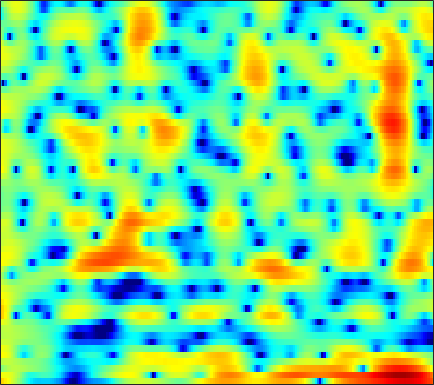

The data file committed next to this chart (first rows):
6.8719, 6.3488, 5.6455, 4.8947, 4.3098, 3.4836, 2.5768, 1.8455, 0.78719, -0.36797, -1.6077, -2.5866, -3.9171, -5.1505, -5.9451, -6.7421, -7.1247, -7.2135, -7.1893, -7.0522, -6.9887, -6.9971, -7.0903, -7.4046
4.535, 4.497, 4.395, 4.197, 3.963, 3.522, 2.92, 2.354, 1.443, 0.3655, -0.8332, -1.753, -2.878, -3.653, -3.889, -3.802, -3.432, -3.113, -2.737, -2.503, -2.441, -2.522, -2.805, -3.271
-0.3408, 0.4728, 1.266, 1.794, 2.046, 2.229, 2.27, 2.226, 2.089, 1.891, 1.646, 1.443, 1.164, 0.8915, 0.6932, 0.4375, 0.1834, -0.02429, -0.3296, -0.6791, -1.09, -1.448, -1.987, -2.602
2.308, 2.449, 2.557, 2.557, 2.485, 2.3, 2.035, 1.798, 1.466, 1.144, 0.8622, 0.6836, 0.4926, 0.3461, 0.254, 0.1373, -0.002222, -0.1459, -0.3998, -0.7483, -1.205, -1.627, -2.297, -3.082
5.09, 4.984, 4.663, 4.115, 3.541, 2.504, 1.127, -0.1686, -2.258, -4.669, -6.585, -6.805, -5.396, -3.499, -2.248, -0.9674, -0.08572, 0.3368, 0.6331, 0.6472, 0.3835, 0.0104, -0.7361, -1.758
4.512, 4.371, 4.022, 3.491, 2.966, 2.081, 0.9732, 0.0004734, -1.409, -2.734, -3.598, -3.722, -3.217, -2.325, -1.627, -0.8215, -0.2175, 0.07573, 0.2749, 0.2619, 0.04394, -0.2386, -0.7812, -1.484
2.893, 2.883, 2.783, 2.59, 2.389, 2.076, 1.716, 1.427, 1.041, 0.6958, 0.4244, 0.2716, 0.1329, 0.04968, 0.009618, -0.03956, -0.1167, -0.2093, -0.3928, -0.6606, -1.017, -1.355, -1.886, -2.521
2.045, 2.192, 2.3, 2.311, 2.262, 2.145, 1.98, 1.836, 1.628, 1.414, 1.194, 1.031, 0.8173, 0.6017, 0.4341, 0.1953, -0.05354, -0.2633, -0.5783, -0.9378, -1.359, -1.708, -2.232, -2.835
2.146, 2.331, 2.441, 2.415, 2.324, 2.123, 1.888, 1.705, 1.462, 1.228, 1.006, 0.8385, 0.6143, 0.3823, 0.1958, -0.08552, -0.3936, -0.6443, -0.9739, -1.316, -1.649, -1.899, -2.224, -2.568
4.136, 4.003, 3.552, 2.875, 2.26, 1.38, 0.5581, 0.09809, -0.2363, -0.3044, -0.2503, -0.2067, -0.2252, -0.3664, -0.5642, -0.9381, -1.415, -1.822, -2.409, -2.936, -3.338, -3.501, -3.433, -3.112
7.208, 6.542, 5.182, 3.18, 1.126, -2.802, -9.375, -15.47, -9.397, -5.047, -2.945, -2.181, -1.885, -2.166, -2.638, -3.451, -4.404, -5.242, -6.517, -8.374, -11.34, -14.47, -14.59, -9.176
7.171, 6.545, 5.409, 3.928, 2.636, 0.8144, -0.8571, -1.767, -2.41, -2.721, -3.162, -3.795, -5.208, -7.522, -10.1, -14.99, -19.13, -16.61, -13.28, -11.5, -10.64, -10.14, -9.019, -7.171
6.064, 5.658, 5.021, 4.248, 3.614, 2.728, 1.818, 1.143, 0.2506, -0.6989, -1.772, -2.701, -4.097, -5.705, -6.988, -8.535, -9.357, -9.293, -8.629, -7.741, -6.834, -6.218, -5.436, -4.628
4.977, 4.701, 4.291, 3.823, 3.432, 2.876, 2.293, 1.836, 1.209, 0.5717, -0.09591, -0.6098, -1.304, -1.982, -2.461, -2.986, -3.394, -3.617, -3.796, -3.868, -3.934, -3.987, -4.09, -4.215
3.96, 3.722, 3.345, 2.948, 2.653, 2.269, 1.933, 1.706, 1.419, 1.148, 0.9005, 0.7067, 0.4248, 0.1541, -0.04935, -0.3245, -0.6052, -0.8062, -1.109, -1.462, -1.868, -2.249, -2.925, -3.828
2.791, 2.337, 1.602, 0.8522, 0.3874, 0.01323, -0.05534, 0.0626, 0.3435, 0.6367, 0.8665, 0.9927, 1.103, 1.137, 1.129, 1.076, 0.9913, 0.9075, 0.752, 0.5177, 0.2014, -0.1087, -0.6514, -1.412
1.729, 0.6079, -1.564, -4.793, -7.827, -9.806, -6.884, -4.545, -2.342, -0.9721, -0.1983, 0.1257, 0.345, 0.4154, 0.4475, 0.528, 0.6867, 0.8075, 1.006, 1.167, 1.239, 1.231, 1.18, 1.05
3.197, 2.358, 0.8064, -1.174, -2.573, -3.45, -2.808, -1.929, -1.018, -0.6603, -0.8576, -1.384, -2.505, -3.795, -4.474, -4.422, -3.45, -2.518, -1.418, -0.5784, 0.001663, 0.2527, 0.4523, 0.647
5.033, 4.868, 4.51, 4.055, 3.696, 3.211, 2.755, 2.391, 1.754, 0.8106, -0.6061, -2.135, -5.067, -9.666, -14.51, -13.67, -8.748, -6.453, -4.679, -3.852, -3.678, -3.79, -4.183, -4.596
4.513, 4.681, 4.736, 4.657, 4.493, 4.18, 3.744, 3.317, 2.622, 1.754, 0.6969, -0.1849, -1.459, -2.69, -3.456, -4.143, -4.601, -4.87, -5.39, -6.333, -7.903, -9.605, -12.96, -18.01
3.412, 3.738, 4, 4.083, 4.049, 3.883, 3.591, 3.291, 2.808, 2.225, 1.563, 1.041, 0.2993, -0.4553, -1.025, -1.815, -2.622, -3.31, -4.403, -5.752, -7.446, -8.978, -11.27, -13.7
2.673, 2.995, 3.268, 3.36, 3.331, 3.175, 2.911, 2.666, 2.276, 1.859, 1.42, 1.07, 0.6079, 0.1426, -0.2314, -0.7618, -1.349, -1.849, -2.594, -3.414, -4.326, -5.045, -5.911, -6.702
2.567, 2.745, 2.812, 2.715, 2.532, 2.166, 1.696, 1.309, 0.7958, 0.3505, 0.02929, -0.1299, -0.2446, -0.3104, -0.3504, -0.4348, -0.6219, -0.8137, -1.143, -1.562, -2.023, -2.401, -2.859, -3.182
3.066, 3.105, 2.962, 2.572, 2.104, 1.237, 0.09233, -0.922, -2.308, -3.439, -3.801, -3.457, -2.564, -1.573, -0.9183, -0.2677, 0.1323, 0.2601, 0.2006, -0.09989, -0.5853, -1.013, -1.657, -2.178
3.293, 3.458, 3.394, 2.937, 2.306, 1.044, -0.8779, -2.89, -6.956, -15.14, -20.34, -10.75, -5.446, -2.446, -0.9268, 0.4684, 1.337, 1.666, 1.727, 1.342, 0.4339, -0.6099, -2.703, -5.767
1.097, 1.627, 1.898, 1.726, 1.3, 0.3806, -0.8688, -1.998, -3.546, -4.745, -5.091, -4.672, -3.539, -2.122, -1.082, 0.1242, 1.03, 1.482, 1.759, 1.617, 1.012, 0.2299, -1.27, -3.193
-0.7963, -0.2361, 0.1119, 0.04908, -0.2476, -0.9925, -2.076, -3.085, -4.595, -6.058, -7.061, -7.135, -6.186, -4.517, -3.191, -1.573, -0.252, 0.5156, 1.242, 1.646, 1.784, 1.724, 1.557, 1.344
-1.045, -0.6165, -0.3274, -0.4083, -0.7048, -1.454, -2.685, -3.967, -6.399, -10.24, -18.06, -26.12, -12.82, -7.409, -4.844, -2.389, -0.6426, 0.3442, 1.322, 1.995, 2.422, 2.619, 2.74, 2.767
-1.062, -0.6409, -0.3172, -0.2813, -0.4421, -0.8749, -1.563, -2.224, -3.248, -4.261, -4.958, -5.006, -4.365, -3.2, -2.222, -0.9908, 0.05534, 0.7165, 1.393, 1.869, 2.17, 2.317, 2.37, 2.328
-0.6094, -0.2623, 0.008328, 0.07825, 0.02818, -0.158, -0.4134, -0.6313, -0.8859, -1.065, -1.082, -0.9951, -0.7306, -0.351, -0.02927, 0.3998, 0.7671, 0.9734, 1.155, 1.221, 1.192, 1.115, 0.9732, 0.7742
0.8003, 0.9468, 0.9378, 0.7546, 0.5404, 0.2089, -0.07843, -0.2069, -0.2232, -0.06342, 0.2251, 0.4826, 0.8312, 1.131, 1.299, 1.406, 1.369, 1.22, 0.8945, 0.43, -0.1285, -0.5872, -1.115, -1.52
3.174, 3.007, 2.476, 1.584, 0.6841, -0.7041, -1.996, -2.502, -2.201, -1.075, 0.1987, 1.054, 1.932, 2.497, 2.708, 2.708, 2.381, 1.926, 0.9895, -0.3378, -2.071, -3.574, -5.579, -6.602
4.993, 4.603, 3.685, 2.163, 0.4933, -2.861, -9.014, -19.65, -9.959, -3.715, -0.4792, 1.06, 2.384, 3.117, 3.341, 3.274, 2.791, 2.159, 0.8883, -0.9526, -3.558, -6.273, -11.71, -16.8
4.439, 4.145, 3.493, 2.553, 1.688, 0.4249, -0.7052, -1.183, -1.146, -0.4825, 0.3475, 0.9002, 1.434, 1.673, 1.663, 1.394, 0.832, 0.2218, -0.8062, -2.047, -3.451, -4.452, -5.596, -6.11
3.969, 3.823, 3.492, 3.051, 2.678, 2.162, 1.705, 1.422, 1.155, 0.9948, 0.8928, 0.8139, 0.6554, 0.3849, 0.09549, -0.44, -1.145, -1.786, -2.771, -3.873, -5.009, -5.775, -6.545, -6.832
4.081, 3.974, 3.759, 3.474, 3.224, 2.862, 2.482, 2.184, 1.787, 1.369, 0.9363, 0.5919, 0.09277, -0.4476, -0.9032, -1.594, -2.404, -3.125, -4.3, -5.782, -7.655, -9.465, -12.11, -13.76
4.059, 3.877, 3.607, 3.32, 3.092, 2.777, 2.402, 2.079, 1.561, 0.9509, 0.2535, -0.3065, -1.053, -1.756, -2.235, -2.804, -3.357, -3.818, -4.587, -5.663, -7.2, -8.807, -11.5, -13.27
2.864, 2.323, 1.735, 1.431, 1.376, 1.373, 1.281, 1.062, 0.4965, -0.4064, -1.648, -2.758, -4.303, -5.587, -6.085, -6.037, -5.527, -5.056, -4.507, -4.135, -3.898, -3.715, -3.405, -2.826
-0.484, -3.036, -6.252, -5.584, -3.555, -1.46, -0.3473, -0.109, -0.4745, -1.62, -3.646, -5.866, -10.38, -19.17, -24.69, -14.06, -9.596, -7.502, -5.455, -3.824, -2.43, -1.485, -0.3113, 0.8029
0.5332, -1.704, -4.315, -3.973, -2.44, -0.6942, 0.2557, 0.4538, 0.1052, -0.9099, -2.548, -4.155, -6.62, -9.014, -10.18, -10.69, -10.33, -9.552, -7.882, -5.696, -3.5, -2.052, -0.3545, 1.056
4.26, 3.637, 2.956, 2.544, 2.393, 2.275, 2.069, 1.798, 1.184, 0.2495, -0.9902, -2.147, -3.973, -6.15, -8.136, -11.76, -18.49, -35.19, -16.3, -9.821, -6.177, -4.247, -2.341, -0.964
5.105, 4.753, 4.312, 3.888, 3.579, 3.167, 2.716, 2.318, 1.682, 0.8974, -0.06976, -0.913, -2.202, -3.684, -4.894, -6.561, -7.924, -8.356, -7.959, -6.802, -5.558, -4.742, -3.921, -3.372
4.655, 4.357, 3.975, 3.62, 3.367, 3.026, 2.671, 2.37, 1.921, 1.41, 0.823, 0.3406, -0.3492, -1.078, -1.624, -2.291, -2.846, -3.16, -3.427, -3.617, -3.802, -4.046, -4.546, -5.343
3.328, 2.967, 2.615, 2.423, 2.35, 2.278, 2.186, 2.095, 1.928, 1.714, 1.481, 1.295, 1.038, 0.7879, 0.5924, 0.333, 0.05581, -0.1811, -0.5507, -1.039, -1.718, -2.416, -3.704, -5.596
-0.3472, -1.08, -1.18, -0.5895, -0.04225, 0.5729, 0.9372, 1.063, 1.083, 1.021, 0.9897, 1.03, 1.186, 1.425, 1.626, 1.847, 1.982, 2.001, 1.871, 1.567, 1.021, 0.4595, -0.5447, -1.86
-9.751, -26.25, -10.75, -5.005, -2.924, -1.491, -1.023, -1.157, -1.78, -2.604, -3.103, -2.902, -1.885, -0.5425, 0.4247, 1.5, 2.291, 2.706, 3.033, 3.116, 2.989, 2.768, 2.324, 1.747
-1.066, -1.825, -1.988, -1.54, -1.225, -1.182, -1.778, -2.774, -5.139, -9.588, -22.15, -18.21, -8.248, -3.978, -1.957, -0.08919, 1.16, 1.813, 2.427, 2.789, 2.972, 2.985, 2.878, 2.649
2.494, 2.198, 1.841, 1.475, 1.154, 0.5878, -0.2407, -1.048, -2.358, -3.748, -4.698, -4.732, -3.947, -2.798, -1.971, -1.067, -0.3801, 0.01913, 0.4413, 0.7926, 1.071, 1.239, 1.381, 1.396
3.74, 3.609, 3.35, 2.993, 2.674, 2.179, 1.598, 1.117, 0.4467, -0.2015, -0.7549, -1.087, -1.45, -1.76, -2.012, -2.384, -2.777, -3.025, -3.167, -2.952, -2.449, -1.95, -1.275, -0.7905
4.373, 4.245, 3.976, 3.657, 3.389, 2.997, 2.582, 2.247, 1.766, 1.231, 0.6212, 0.09081, -0.7462, -1.788, -2.758, -4.429, -6.692, -8.817, -11.57, -11.21, -8.151, -6.038, -3.943, -2.539
4.439, 4.074, 3.549, 3.072, 2.78, 2.496, 2.304, 2.181, 1.974, 1.651, 1.154, 0.6525, -0.2053, -1.344, -2.407, -4.201, -6.603, -8.825, -11.67, -11.16, -7.952, -5.696, -3.447, -1.94
3.349, 2.296, 0.7835, -0.5326, -1.026, -0.8202, -0.07708, 0.4995, 1.042, 1.233, 1.072, 0.7337, 0.03261, -0.8693, -1.622, -2.586, -3.347, -3.711, -3.769, -3.266, -2.295, -1.403, -0.2757, 0.6614
1.327, -0.6653, -4.626, -12.67, -27.48, -8.965, -3.986, -1.982, -0.4743, 0.1345, 0.0602, -0.3884, -1.452, -2.916, -4.141, -5.506, -5.826, -5.282, -3.938, -2.407, -0.9216, 0.06751, 1.236, 2.204
0.3803, -0.6258, -2.038, -3.204, -3.51, -2.963, -1.893, -1.155, -0.5116, -0.3912, -0.8694, -1.646, -3.346, -6.107, -9.326, -17.65, -21.8, -12.69, -7.39, -4.265, -2.115, -0.849, 0.5588, 1.67
-1.263, -1.082, -0.7945, -0.4404, -0.1587, 0.2343, 0.5886, 0.7675, 0.8119, 0.5652, -0.0274, -0.7171, -1.972, -3.547, -4.807, -6.197, -6.664, -6.33, -5.31, -4.056, -2.793, -1.881, -0.7403, 0.2904
-5.197, -3.116, -1.061, 0.3906, 1.19, 1.951, 2.427, 2.612, 2.623, 2.37, 1.867, 1.322, 0.4155, -0.6422, -1.483, -2.598, -3.614, -4.22, -4.779, -4.941, -4.566, -3.978, -2.96, -1.812
-4.219, -2.179, -0.03704, 1.525, 2.401, 3.244, 3.757, 3.949, 3.97, 3.73, 3.232, 2.7, 1.783, 0.6229, -0.4202, -2.068, -4.098, -5.941, -8.943, -12.17, -12.67, -10.56, -7.522, -5.214
-0.1994, 0.5865, 1.618, 2.546, 3.125, 3.706, 4.059, 4.169, 4.112, 3.823, 3.294, 2.746, 1.792, 0.5795, -0.5176, -2.272, -4.455, -6.459, -9.707, -13.21, -13.91, -12.03, -9.294, -7.273
